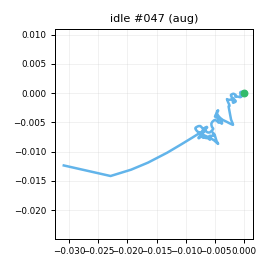

The file beside this chart, header and first rows:
t_s, ax, ay, az, gx, gy, gz, seq
0.00000, -0.9432, -0.02875, -0.1107, -1.82, -0.5709, -0.8359, 0
0.01000, -0.9537, -0.02876, -0.1114, -2.042, -1.123, -0.4612, 1
0.02000, -0.9305, -0.03310, -0.1004, -1.717, -0.8625, -0.9045, 2
0.03000, -0.9278, -0.04249, -0.09573, -1.23, -0.1462, -0.4632, 3
0.04100, -0.9249, -0.03358, -0.09639, -1.316, 0.8859, 0.2084, 4
0.05000, -0.9634, -0.02491, -0.108, 0.1245, 1.966, 0.6723, 5
0.06000, -0.9705, -0.02277, -0.1121, 0.2996, 2.217, 0.6001, 6
0.07000, -0.95, -0.01302, -0.1161, 0.7105, 1.566, 1.14, 7
0.08100, -0.9708, 0.00480, -0.1294, 0.6659, 0.7153, 0.9882, 8
0.09000, -0.9714, -0.00055, -0.1007, -0.1332, 0.4338, -0.1313, 9
0.1, -0.9507, -0.02294, -0.1046, -1.777, 0.696, 0.5114, 10
0.11, -0.9428, -0.00888, -0.1168, -1.577, -0.3942, 0.891, 11
0.12, -0.9413, -0.01750, -0.09467, -1.933, -0.3562, 1.064, 12
0.13, -0.95, -0.02295, -0.1036, -2.491, -0.4552, 1.232, 13
0.14, -0.9563, -0.03299, -0.1073, -1.336, 0.3581, 0.7245, 14
0.15, -0.9507, -0.02874, -0.1109, -0.1534, -0.01668, 0.5709, 15
0.16, -0.944, -0.01992, -0.1145, 0.2982, -0.2081, -0.3767, 16
0.17, -0.9611, -0.02053, -0.09935, 0.1878, -0.9453, -0.5306, 17
0.18, -0.9561, -0.00751, -0.1125, 0.3806, -0.204, -0.7811, 18
0.19, -0.977, -0.00157, -0.1098, -0.1819, -0.4492, -1.034, 19
0.2, -0.9586, -0.00876, -0.1271, -0.293, -0.9653, -0.6298, 20
0.211, -0.9268, -0.01772, -0.08551, -1.284, -0.7435, 0.1976, 21
0.22, -0.9288, -0.01594, -0.1073, -1.737, -0.9771, 1.601, 22
0.23, -0.9264, -0.02939, -0.08626, -1.605, 0.2316, 0.9085, 23
0.24, -0.9295, -0.03399, -0.09542, -1.165, 0.6095, 1.688, 24
0.251, -0.9305, -0.04763, -0.09663, -1.293, 0.8543, 1.797, 25
0.26, -0.9428, -0.05156, -0.09801, 0.05265, 1.276, 0.8256, 26
0.27, -0.9416, -0.05047, -0.09586, 0.9891, 2.264, 0.6106, 27
0.28, -0.9553, -0.02475, -0.109, 2.119, 1.521, 0.7892, 28
0.29, -0.9524, -0.00277, -0.1012, 1.469, 1.453, -0.8417, 29
0.3, -0.9582, -0.00039, -0.1166, 1.781, 1.889, 0.6767, 30
0.31, -0.9637, -0.00512, -0.1217, 0.9706, 1.331, 0.8581, 31
0.32, -0.9662, -0.00178, -0.1136, -0.2382, 0.7694, 1.308, 32
0.33, -0.9655, -0.01312, -0.1226, -0.9935, 0.711, 2.178, 33
0.34, -0.9682, -0.02082, -0.1131, -1.566, 0.677, 2.326, 34
0.35, -0.9634, -0.01334, -0.1128, -1.057, 0.471, 2.114, 35
0.36, -0.9702, -0.01218, -0.1243, -0.3432, -0.7046, 0.6446, 36
0.37, -0.9348, -0.00953, -0.1138, -0.3264, -1.083, -0.4797, 37
0.381, -0.948, -0.00788, -0.1116, 0.1257, -2.263, -0.9482, 38
0.39, -0.9441, -0.02366, -0.08980, -0.4158, -1.224, -0.4446, 39
0.4, -0.9388, -0.02159, -0.1114, -0.7744, 0.1307, 0.5698, 40
0.41, -0.9423, 0.00333, -0.1064, -1.38, -0.1396, 1.821, 41
0.421, -0.9368, -0.00302, -0.1004, -2.097, 0.7751, 3.022, 42
0.43, -0.9438, -0.00148, -0.09864, -1.976, -0.2484, 1.647, 43
0.44, -0.937, -0.01882, -0.09875, -1.759, -0.2386, 0.2977, 44
0.45, -0.922, -0.04476, -0.108, -0.5668, -0.6371, -1.404, 45
0.46, -0.9214, -0.05957, -0.07574, -0.2207, -0.08006, -1.389, 46
0.47, -0.9194, -0.04073, -0.09755, 0.4583, 1.076, -0.4751, 47
0.48, -0.9434, -0.02497, -0.09949, 0.9138, 2.702, 0.1838, 48
0.49, -0.9532, -0.01066, -0.1082, 1.352, 2.813, 0.9238, 49
0.5, -0.948, -0.00794, -0.1166, 0.9504, 2.224, 0.6935, 50
0.511, -0.9472, 0.00138, -0.1046, 0.186, 1.672, -0.3072, 51
0.52, -0.9539, 0.00225, -0.08892, -0.3088, 0.1193, -1.061, 52
0.53, -0.9402, -0.02192, -0.09316, -0.4758, 0.3072, -1.288, 53
0.54, -0.9122, -0.02727, -0.08270, -0.431, -0.2452, -2.468, 54
0.551, -0.8964, -0.04535, -0.09412, -0.09086, 0.6497, -2.65, 55
0.56, -0.884, -0.05260, -0.1069, 0.4214, 2.305, -2.378, 56
0.57, -0.911, -0.05012, -0.1108, 0.8472, 4.542, -0.7602, 57
0.58, -0.9768, -0.02949, -0.1258, 1.212, 6.616, 0.4322, 58
0.59, -0.9873, -0.00704, -0.1392, 1.316, 6.757, 0.4914, 59
... 140 more rows
